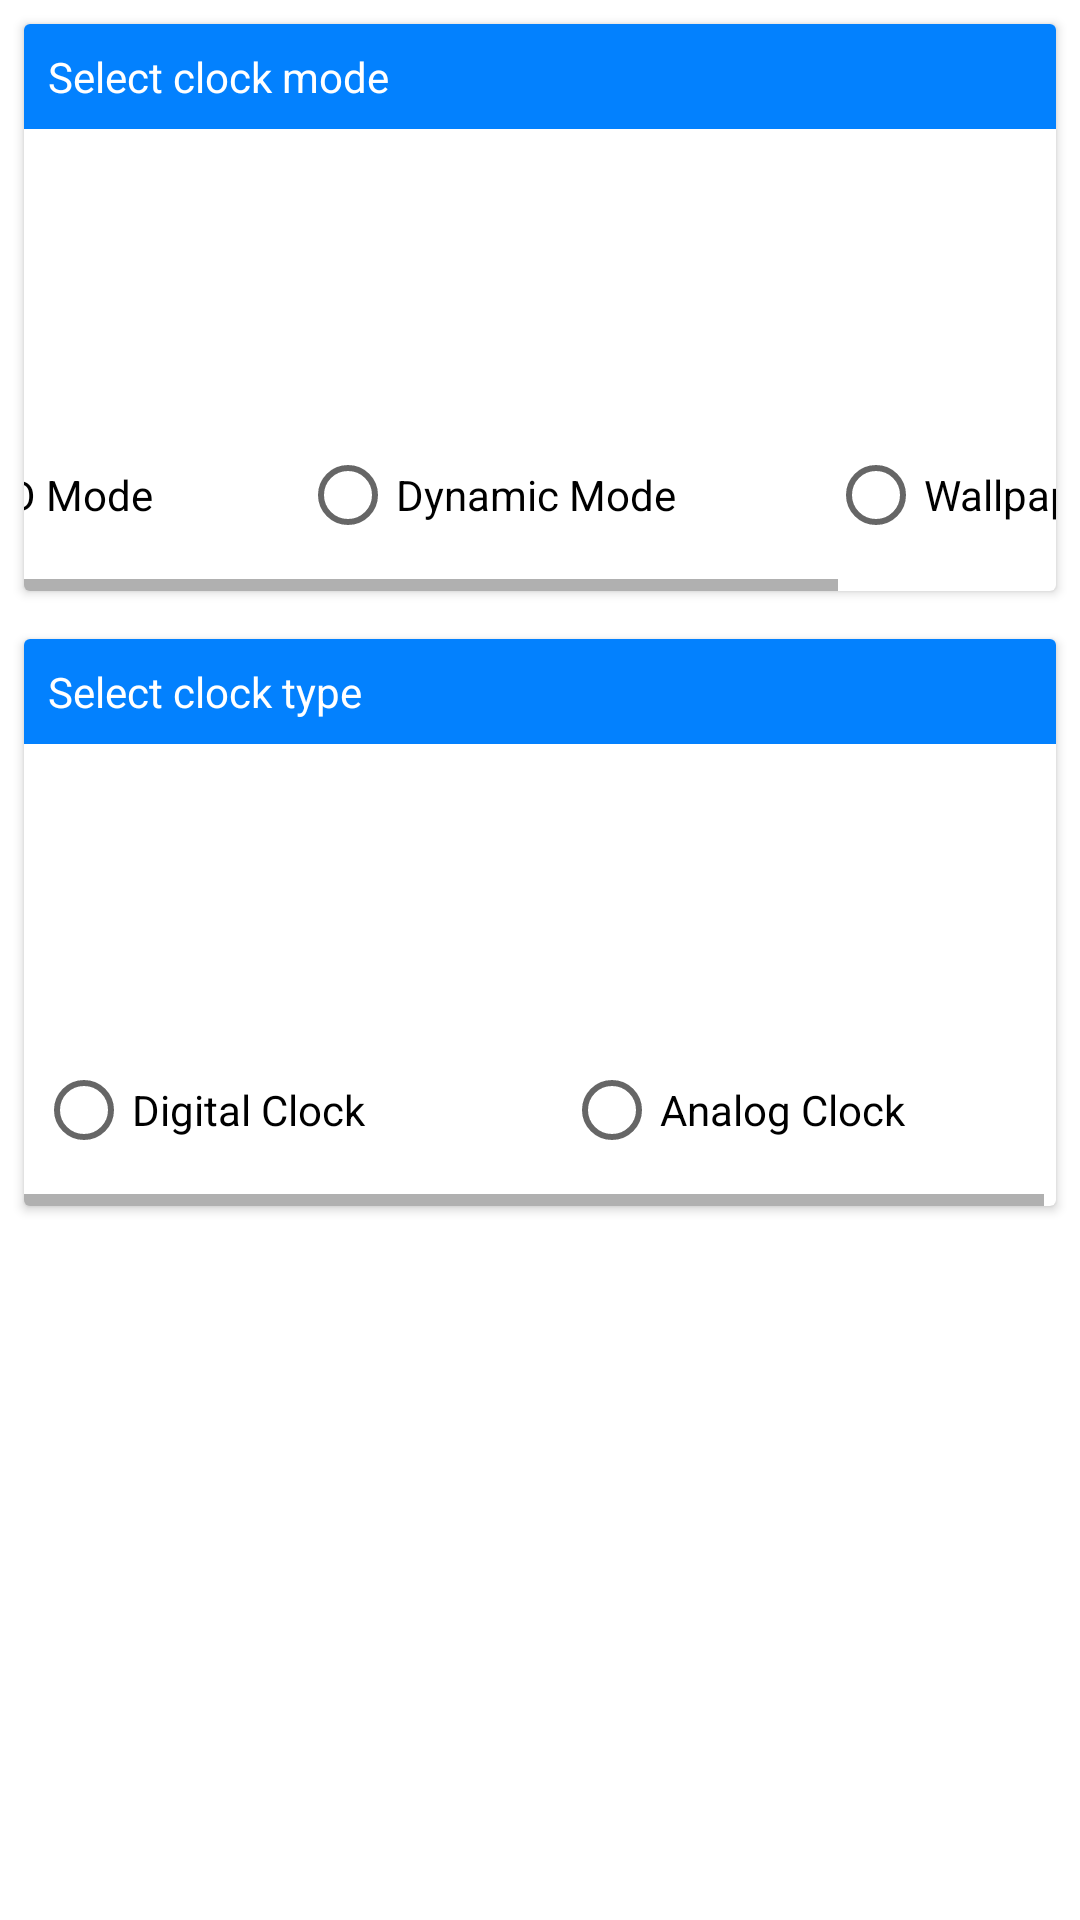

Produce the Android XML layout that renders to this screen, including the resource entries it uses.
<!-- AndroidManifest.xml: application theme Theme.GalaxyClock -->
<!-- res/layout/activity_settings.xml -->
<?xml version="1.0" encoding="utf-8"?>
<LinearLayout xmlns:android="http://schemas.android.com/apk/res/android"
    xmlns:tools="http://schemas.android.com/tools"
    android:layout_width="match_parent"
    android:layout_height="match_parent"
    android:orientation="vertical"
    tools:context=".Activity.SettingsActivity">

    <ScrollView
        android:layout_width="match_parent"
        android:layout_height="match_parent"
        tools:ignore="UselessParent">

        <LinearLayout
            android:layout_width="match_parent"
            android:layout_height="wrap_content"
            android:orientation="vertical" >

            <androidx.cardview.widget.CardView
                android:id="@+id/clock_mode_card"
                android:layout_margin="8dp"
                android:layout_width="match_parent"
                android:layout_height="wrap_content" >

                <LinearLayout
                    android:layout_width="match_parent"
                    android:layout_height="match_parent"
                    android:orientation="vertical">

                    <TextView
                        android:padding="8dp"
                        android:textColor="@android:color/white"
                        android:background="@color/primary_blue"
                        android:layout_width="match_parent"
                        android:layout_height="wrap_content"
                        android:text="@string/clock_mode_selection" />

                    <HorizontalScrollView
                        android:layout_width="match_parent"
                        android:layout_height="match_parent">

                        <LinearLayout
                            android:layout_gravity="center"
                            android:orientation="horizontal"
                            android:layout_width="wrap_content"
                            android:layout_height="match_parent"
                            android:baselineAligned="false">

                            <LinearLayout
                                android:layout_weight="1"
                                android:layout_margin="8dp"
                                android:layout_width="match_parent"
                                android:layout_height="match_parent"
                                android:orientation="vertical">

                                <ImageView
                                    android:layout_width="160dp"
                                    android:layout_height="90dp"/>

                                <RadioButton
                                    android:id="@+id/clock_mode1"
                                    android:layout_width="match_parent"
                                    android:layout_height="wrap_content"
                                    android:text="@string/clock_mode_1" />
                            </LinearLayout>

                            <LinearLayout
                                android:layout_weight="1"
                                android:layout_margin="8dp"
                                android:layout_width="match_parent"
                                android:layout_height="match_parent"
                                android:orientation="vertical">

                                <ImageView
                                android:layout_width="160dp"
                                android:layout_height="90dp"/>

                                <RadioButton
                                    android:id="@+id/clock_mode2"
                                    android:layout_width="match_parent"
                                    android:layout_height="wrap_content"
                                    android:text="@string/clock_mode_2" />
                            </LinearLayout>

                            <LinearLayout
                                android:layout_weight="1"
                                android:layout_margin="8dp"
                                android:layout_width="match_parent"
                                android:layout_height="match_parent"
                                android:orientation="vertical">

                                <ImageView
                                    android:layout_width="160dp"
                                    android:layout_height="90dp"/>

                                <RadioButton
                                    android:id="@+id/clock_mode3"
                                    android:layout_width="match_parent"
                                    android:layout_height="wrap_content"
                                    android:text="@string/clock_mode_3" />
                            </LinearLayout>
                        </LinearLayout>
                    </HorizontalScrollView>
                </LinearLayout>
            </androidx.cardview.widget.CardView>

            <androidx.cardview.widget.CardView
                android:id="@+id/clock_type_card"
                android:layout_width="match_parent"
                android:layout_height="match_parent"
                android:layout_margin="8dp">

                <LinearLayout
                    android:layout_width="match_parent"
                    android:layout_height="match_parent"
                    android:orientation="vertical">

                    <TextView
                        android:layout_width="match_parent"
                        android:layout_height="wrap_content"
                        android:background="@color/primary_blue"
                        android:padding="8dp"
                        android:text="@string/clock_type_selection"
                        android:textColor="@android:color/white" />

                    <HorizontalScrollView
                        android:layout_width="match_parent"
                        android:layout_height="match_parent">

                        <LinearLayout
                            android:layout_width="wrap_content"
                            android:layout_height="match_parent"
                            android:layout_gravity="center"
                            android:orientation="horizontal"
                            android:baselineAligned="false">

                            <LinearLayout
                                android:layout_width="match_parent"
                                android:layout_height="match_parent"
                                android:layout_margin="8dp"
                                android:layout_weight="1"
                                android:orientation="vertical">

                                <ImageView
                                    android:layout_width="160dp"
                                    android:layout_height="90dp"/>

                                <RadioButton
                                    android:id="@+id/clock_type1"
                                    android:layout_width="match_parent"
                                    android:layout_height="wrap_content"
                                    android:text="@string/clock_type_1" />
                            </LinearLayout>

                            <LinearLayout
                                android:layout_width="match_parent"
                                android:layout_height="match_parent"
                                android:layout_margin="8dp"
                                android:layout_weight="1"
                                android:orientation="vertical">

                                <ImageView
                                    android:layout_width="160dp"
                                    android:layout_height="90dp"/>

                                <RadioButton
                                    android:id="@+id/clock_type2"
                                    android:layout_width="match_parent"
                                    android:layout_height="wrap_content"
                                    android:text="@string/clock_type_2" />
                            </LinearLayout>

                        </LinearLayout>
                    </HorizontalScrollView>
                </LinearLayout>
            </androidx.cardview.widget.CardView>

        </LinearLayout>
    </ScrollView>

</LinearLayout>
<!-- resources referenced by this layout -->
<resources>
  <color name="primary_blue">#0381fe</color>
  <string name="clock_mode_1">AMOLED Mode</string>
  <string name="clock_mode_2">Dynamic Mode</string>
  <string name="clock_mode_3">Wallpaper Mode</string>
  <string name="clock_mode_selection">Select clock mode</string>
  <string name="clock_type_1">Digital Clock</string>
  <string name="clock_type_2">Analog Clock</string>
  <string name="clock_type_selection">Select clock type</string>
  <style name="Theme.GalaxyClock" parent="Theme.MaterialComponents.DayNight.NoActionBar">
          
          <item name="android:windowNoTitle">true</item>
          <item name="android:windowActionBar">false</item>
          <item name="android:windowFullscreen">true</item>
          <item name="android:windowContentOverlay">@null</item>
          
          <item name="colorPrimary">@color/primary_blue</item>
          <item name="colorPrimaryVariant">@color/primary_light</item>
          <item name="colorOnPrimary">@color/white</item>
          
          <item name="colorSecondary">@color/secondary_blue</item>
          <item name="colorSecondaryVariant">@color/secondary_light</item>
          <item name="colorOnSecondary">@color/black</item>
          
          <item name="android:statusBarColor" tools:targetApi="l">?attr/colorPrimaryVariant</item>
          
      </style>
  <color name="primary_light">#0072de</color>
  <color name="white">#FFFFFFFF</color>
  <color name="secondary_blue">#2E8BC0</color>
  <color name="secondary_light">#2877a4</color>
  <color name="black">#FF000000</color>
</resources>
